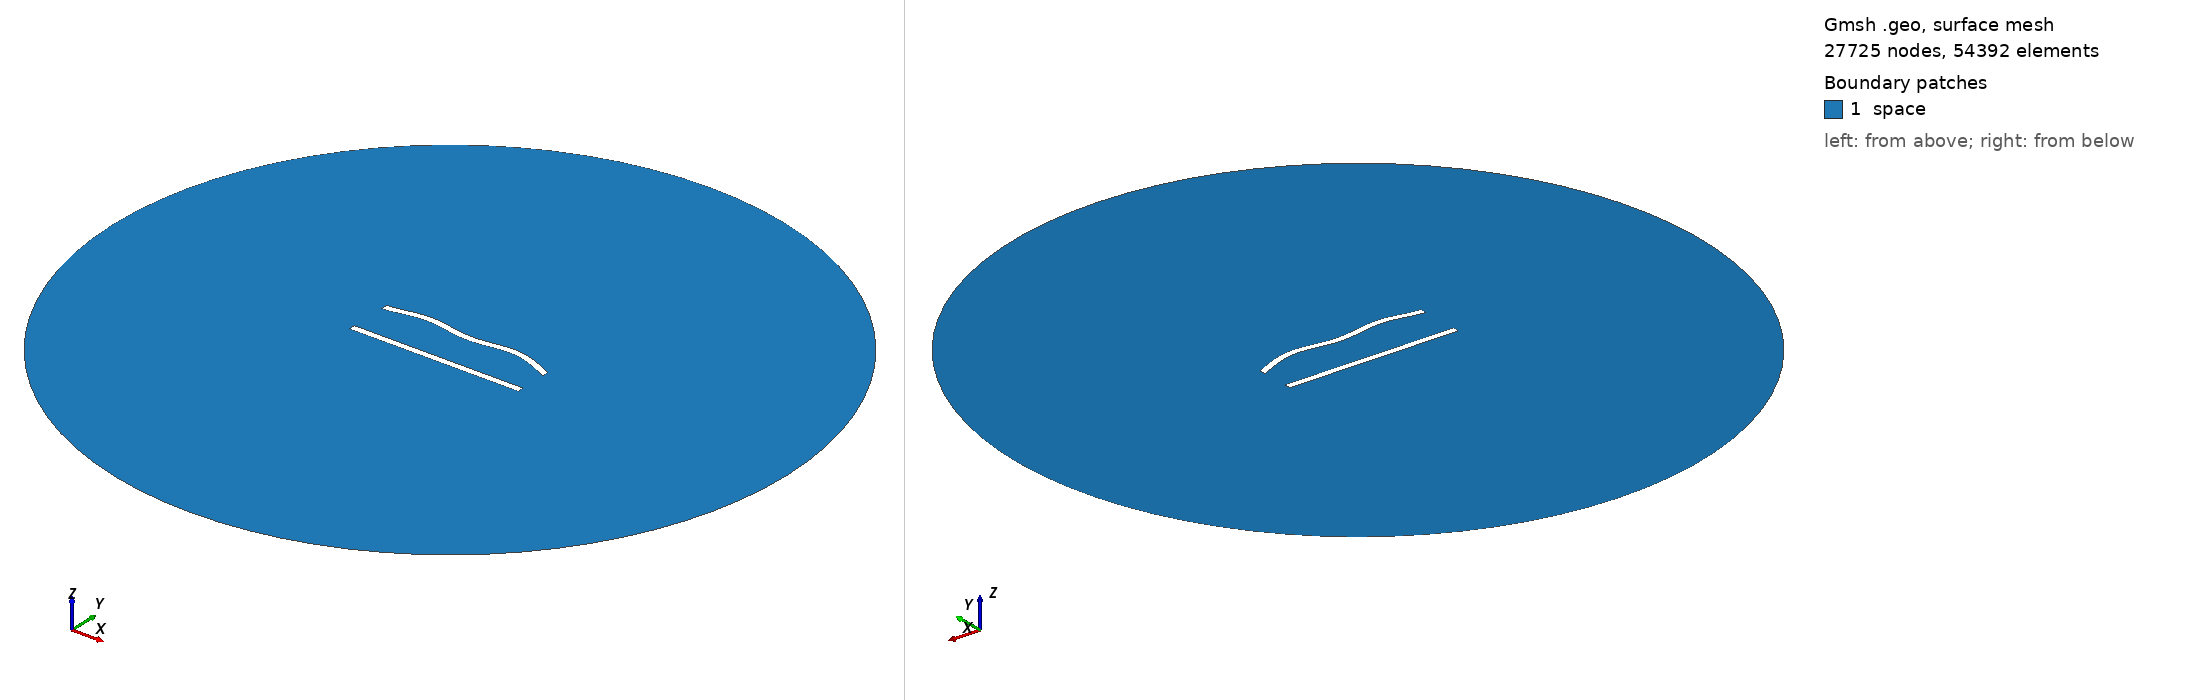

Gmsh geometry script, surface-meshed: 27725 nodes, 54392 surface elements. Boundary patches (legend numbers): 1 space. Left view from above one corner, right view from below the opposite corner. Legend entries are the model's physical surfaces. The drawing asked Gmsh for element sizes between 1% and 20% of the model's largest extent; the script's own settings can give other sizes.

=== 213.geo (drawn) ===
//---------------------------------------
// Geometry kernel
//---------------------------------------

SetFactory("OpenCASCADE");



//---------------------------------------
// Parameters of the geometry
//---------------------------------------

// Overetch of the upper plate
overetch = 0.0;

// Distance between the plates
distance = 25.0;

// Discretization over the x axis (for the deformation)
nx = 50; 

// Length of the plate
L = 100 - overetch; 

// Number of modes
n = 4; 

// 1st mode coefficient
coeff(1) = 0.0;
beta(1) = 0.596864 * 3.1415926535 / L;

// 2nd mode coefficient
coeff(2) = 1.5;
beta(2) = 1.49418 * 3.1415926535 / L;

// 3rd mode coefficient
coeff(3) = 0.0;
beta(3) = 2.50025 * 3.1415926535 / L;

// 4th mode coefficient
coeff(4) = 1.5;
beta(4) = 3.49999 * 3.1415926535 / L;



//---------------------------------------
// Upper plate (deformed rectangle)
//---------------------------------------

// Coordiantes of the upper plate
xmin = -50;
xmax = 50 - overetch;

// Height of the upper plate
yheight = 4 - 2 * overetch;

// Indexes of the points
UpperID[] = {};
LowerID[] = {};
LeftID[] = {};
RightID[] = {};

// Point index
p = 1;

// Horizontal edges
For i In {1:nx}
    x = xmin + (i-1)*(xmax - xmin)/(nx-1);

    y_bottom = distance / 2 + overetch;
    For j In {1:n}
        C = (Cosh(beta(j)*L) + Cos(beta(j)*L)) / (Sinh(beta(j)*L) + Sin(beta(j)*L));
        y_bottom  = y_bottom + coeff(j) * (Cosh(beta(j)*(x+50)) - Cos(beta(j)*(x+50)) - C * (Sinh(beta(j)*(x+50)) - Sin(beta(j)*(x+50))));
    EndFor

    y_top = y_bottom + yheight;

    Point(p) = {x, y_top, 0, 1.0};
    UpperID[i] = p;
    p = p + 1;

    Point(p) = {x, y_bottom, 0, 1.0};
    LowerID[i] = p;
    p = p + 1;
EndFor

// Create point lists
UpperPts[] = {}; LowerPts[] = {};
For i In {1:nx}
  UpperPts[] += {UpperID[i]};
  LowerPts[] += {LowerID[i]};
EndFor

// Build splines
Spline(1) = {UpperPts[]};
Spline(2) = {LowerPts[]};
Line(3) = {LowerPts[nx-1], UpperPts[nx-1]};
Line(4) = {LowerPts[0], UpperPts[0]};

// Build the plane surface
Curve Loop(1) = {2, 3, -1, -4};
Plane Surface(1) = {1};



//---------------------------------------
// Lower plate (rectangle)
//---------------------------------------

// Vertices
Point(1001) = {-50, -distance/2, 0, 1.0};
Point(1002) = { 50, -distance/2, 0, 1.0};
Point(1003) = { 50,  -distance/2 + 4, 0, 1.0};
Point(1004) = {-50,  -distance/2 + 4, 0, 1.0};

// Edges
Line(5) = {1001, 1002};
Line(6) = {1002, 1003};
Line(7) = {1003, 1004};
Line(8) = {1004, 1001};

// Plane surface
Line Loop(2) = {5, 6, 7, 8};
Plane Surface(2) = {2}; 



//---------------------------------------
// Outer (fictious) boundary
//---------------------------------------

// Points
Point(1005) = {0, 0, 0};       // Center
Point(1006) = {200, 0, 0};     // Start point
Point(1007) = {0, 200, 0};     // 90 degrees
Point(1008) = {-200, 0, 0};    // 180 degrees
Point(1009) = {0, -200, 0};    // 270 degrees

// Circle arcs (each needs start, center, end)
Circle(9) = {1006, 1005, 1007};
Circle(10) = {1007, 1005, 1008};
Circle(11) = {1008, 1005, 1009};
Circle(12) = {1009, 1005, 1006};

// Plane surface for the entire domain
Curve Loop(3) = {9, 10, 11, 12};
Surface(3) = {3};

// Subtract the plates from the whole domain to obtain the actual domain where we want to solve the equations
BooleanDifference{ Surface{3}; Delete; }{ Surface{1}; Surface{2}; Delete; }




//---------------------------------------
// Transfinite Lines/Curves
//---------------------------------------

// Set the number of points on the boundaries
r = 6;
d = 0.15;

// Plates
Transfinite Curve {1} = 50*r/4 Using Progression 1;
Transfinite Line {2} = 50*r Using Progression 1;
Transfinite Curve {3, 4} = 2*r Using Progression 1+d;
Transfinite Line {5} = 50*r/4 Using Progression 1;
Transfinite Line {7} = 50*r Using Progression 1;
Transfinite Line {6} = 2*r Using Progression 1-d;
Transfinite Line {8} = 2*r Using Progression 1+d;

// Outer boundary
Transfinite Line {9, 10, 11, 12} = 20 Using Progression 1;



//---------------------------------------
// Physical groups
//---------------------------------------                

// Physical curves (boundaries)
Physical Line("force_segment", 10) = {2};
Physical Line("upper_plate", 11) = {1, 3, 4};
Physical Line("lower_plate", 12) = {5, 6, 7, 8};
Physical Line("boundary", 20) = {9, 10, 11, 12};

// Physical Surfaces
Physical Surface("space", 30) = {3};



//---------------------------------------
// 6. Generate the Mesh
//---------------------------------------

// 2D mesh generation
Mesh 2;
